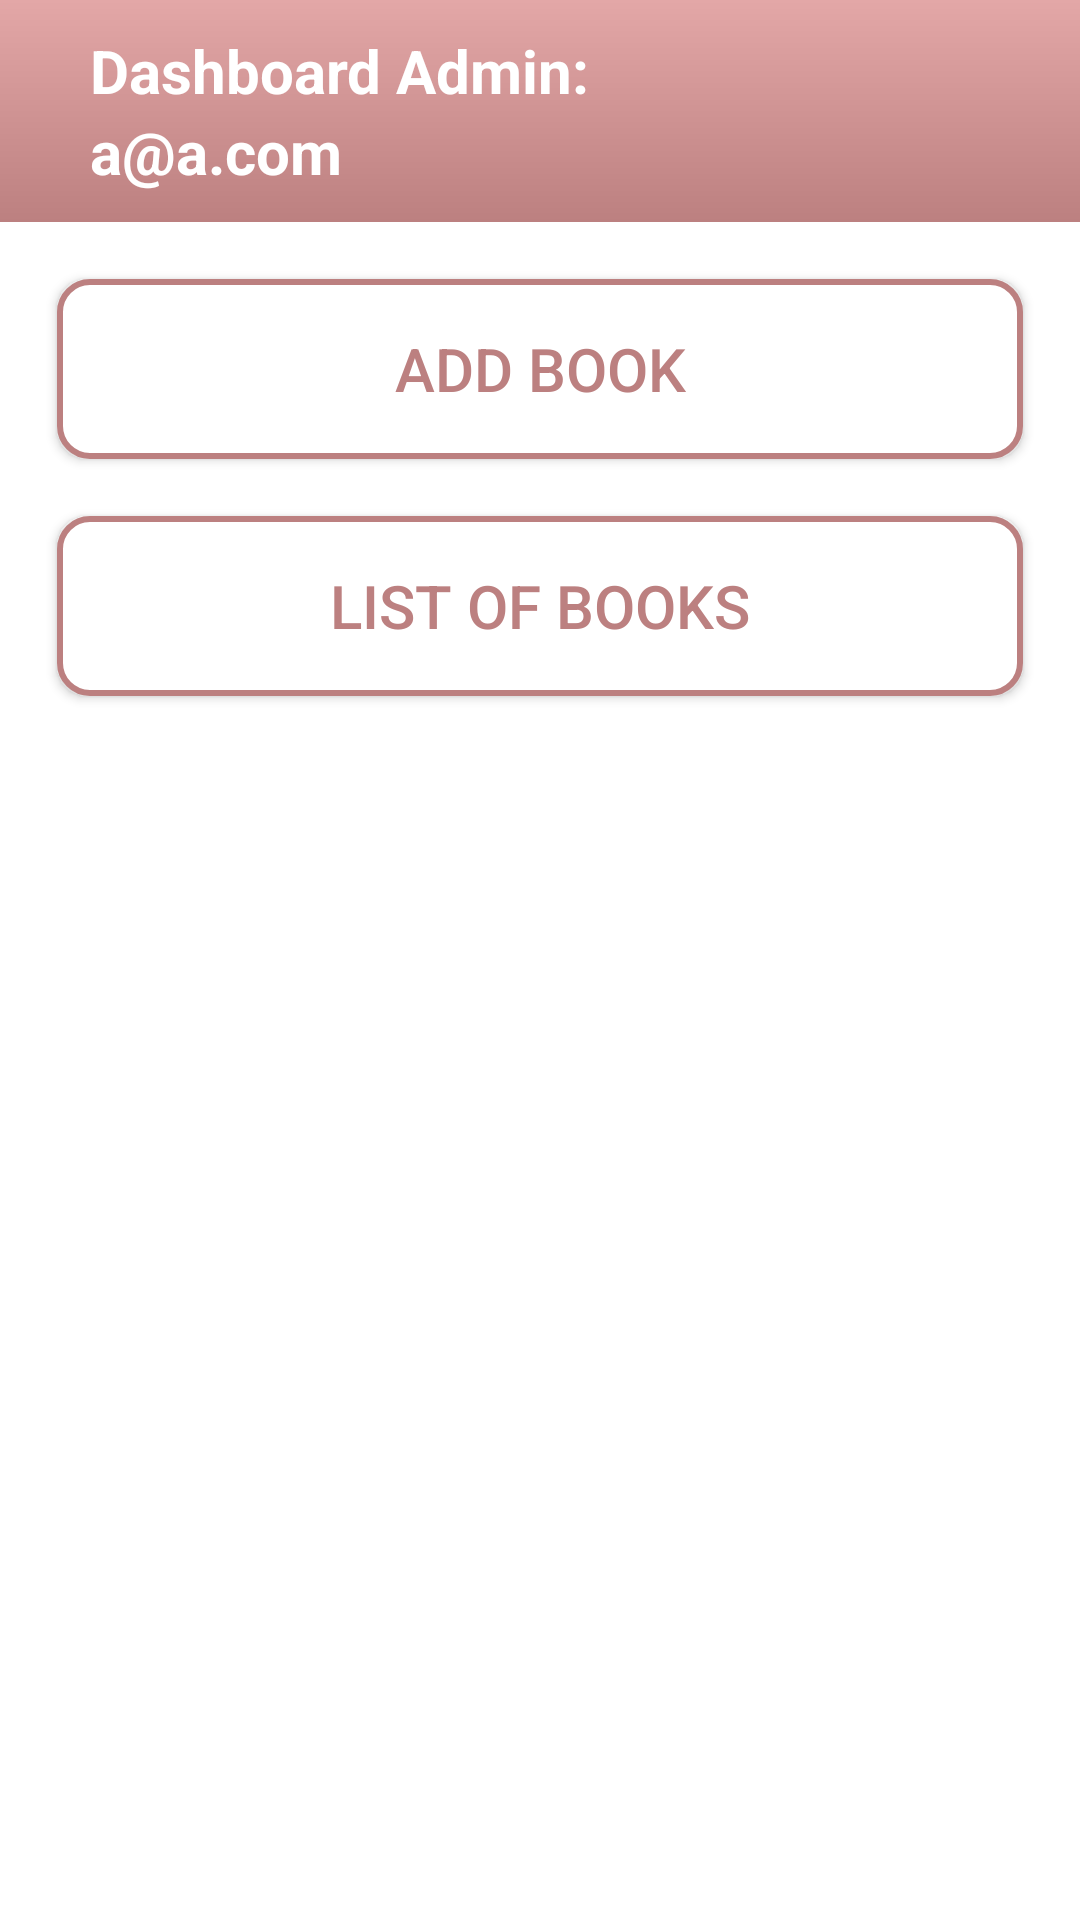

The Android layout XML behind this screen, and the referenced resources:
<!-- AndroidManifest.xml: activity theme Theme.Assignment3.NoActionBar -->
<!-- res/layout/activity_dashboard_admin.xml -->
<?xml version="1.0" encoding="utf-8"?>
<RelativeLayout xmlns:android="http://schemas.android.com/apk/res/android"
    xmlns:app="http://schemas.android.com/apk/res-auto"
    xmlns:tools="http://schemas.android.com/tools"
    android:layout_width="match_parent"
    android:layout_height="match_parent"
    tools:context=".activities.DashboardAdminActivity">

    <RelativeLayout
        android:id="@+id/top"
        android:layout_width="match_parent"
        android:layout_height="wrap_content"
        android:background="@drawable/dashboard_bg"
        android:orientation="vertical"
        android:padding="10dp">

        <TextView
            android:id="@+id/dashboardAdmin"
            android:layout_width="wrap_content"
            android:layout_height="wrap_content"
            android:text="@string/dashboard_admin"
            android:textStyle="bold"
            android:textColor="@color/white"
            android:textSize="@dimen/button_text_size"
            android:paddingStart="@dimen/padding_dashboard"/>

        <TextView
            android:id="@+id/email"
            android:layout_width="wrap_content"
            android:layout_height="wrap_content"
            android:text="a@a.com"
            android:textStyle="bold"
            android:textColor="@color/white"
            android:textSize="@dimen/button_text_size"
            android:paddingStart="@dimen/padding_dashboard"
            android:layout_below="@+id/dashboardAdmin"/>

        <ImageView
            android:id="@+id/logout"
            android:layout_width="wrap_content"
            android:layout_height="wrap_content"
            android:layout_alignParentEnd="true"
            android:padding="@dimen/padding"
            android:layout_marginStart="@dimen/padding"
            android:layout_marginTop="@dimen/padding"
            android:layout_marginEnd="@dimen/padding"
            android:layout_marginBottom="@dimen/padding"
            android:src="@drawable/baseline_logout_24" />

    </RelativeLayout>

    <androidx.appcompat.widget.AppCompatButton
        android:id="@+id/addBook"
        android:layout_width="@dimen/width"
        android:layout_height="@dimen/button_height"
        android:textSize="@dimen/button_text_size"
        android:textColor="@color/dark_color"
        android:text="@string/add_book"
        android:layout_below="@+id/top"
        android:layout_margin="@dimen/margin_top"
        android:background="@drawable/dashboard_button"/>

    <androidx.appcompat.widget.AppCompatButton
        android:id="@+id/listBook"
        android:layout_width="@dimen/width"
        android:layout_height="@dimen/button_height"
        android:textSize="@dimen/button_text_size"
        android:textColor="@color/dark_color"
        android:text="@string/list_of_books"
        android:layout_below="@+id/addBook"
        android:layout_marginHorizontal="@dimen/margin_top"
        android:background="@drawable/dashboard_button"/>

</RelativeLayout>
<!-- resources referenced by this layout -->
<resources>
  <color name="dark_color">#BC8080</color>
  <color name="white">#FFFFFFFF</color>
  <dimen name="button_height">60dp</dimen>
  <dimen name="button_text_size">20sp</dimen>
  <dimen name="margin_top">19dp</dimen>
  <dimen name="padding">5dp</dimen>
  <dimen name="padding_dashboard">20dp</dimen>
  <dimen name="width">380dp</dimen>
  <!-- drawable dashboard_bg (drawable) -->
  <?xml version="1.0" encoding="utf-8"?>
  <shape xmlns:android="http://schemas.android.com/apk/res/android"
      android:shape="rectangle">
      <gradient
          android:angle="270"
          android:endColor="@color/dark_color"
          android:startColor="@color/ic_launcher_background"
          android:type="linear"/>
  </shape>
  <!-- drawable dashboard_button (drawable) -->
  <?xml version="1.0" encoding="utf-8"?>
  <shape xmlns:android="http://schemas.android.com/apk/res/android"
      android:shape="rectangle">
      <stroke android:width="2dp" android:color="@color/dark_color"/>
      <solid android:color="@color/white"/>
      <corners android:radius="10dp"/>
  </shape>
  <string name="add_book">Add Book</string>
  <string name="dashboard_admin">Dashboard Admin:</string>
  <string name="list_of_books">List of books</string>
  <style name="Theme.Assignment3.NoActionBar">
          <item name="windowActionBar">false</item>
          <item name="windowNoTitle">true</item>
      </style>
  <color name="ic_launcher_background">#E3A7A7</color>
</resources>
